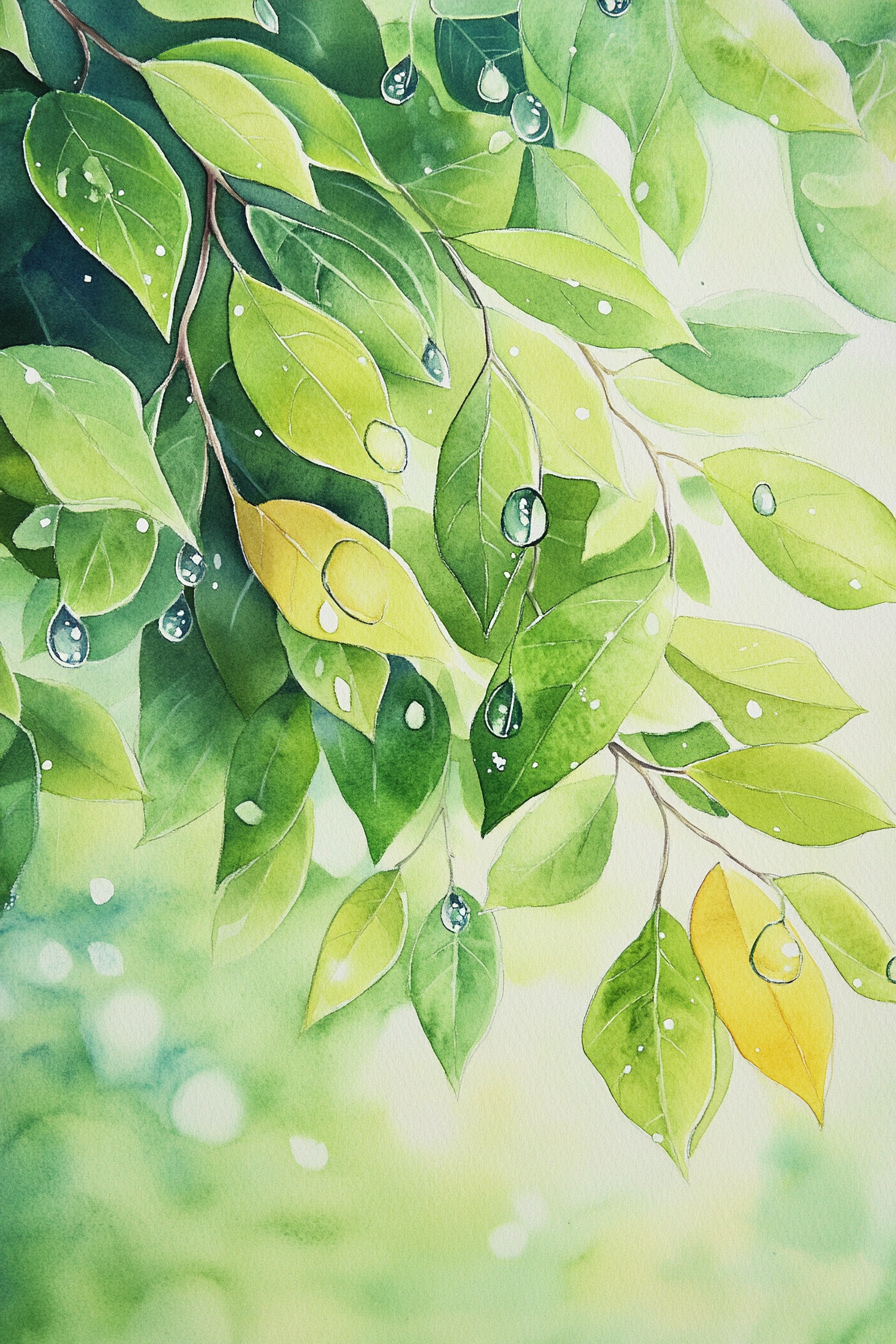
Generation parameters embedded in this image by Midjourney (PNG 'Description' text chunk):
Illustrate the glistening beauty of morning dew on fresh green leaves, where delicate droplets sparkle like diamonds in the soft light in a watercolor painting. The gentle gradients and organic brushstrokes convey a sense of renewal and freshness, capturing the ephemeral magic of nature's exquisite details --ar 2:3 --v 6.1 Job ID: 10bbc9a1-219d-4d67-b223-1b92033a0bd4